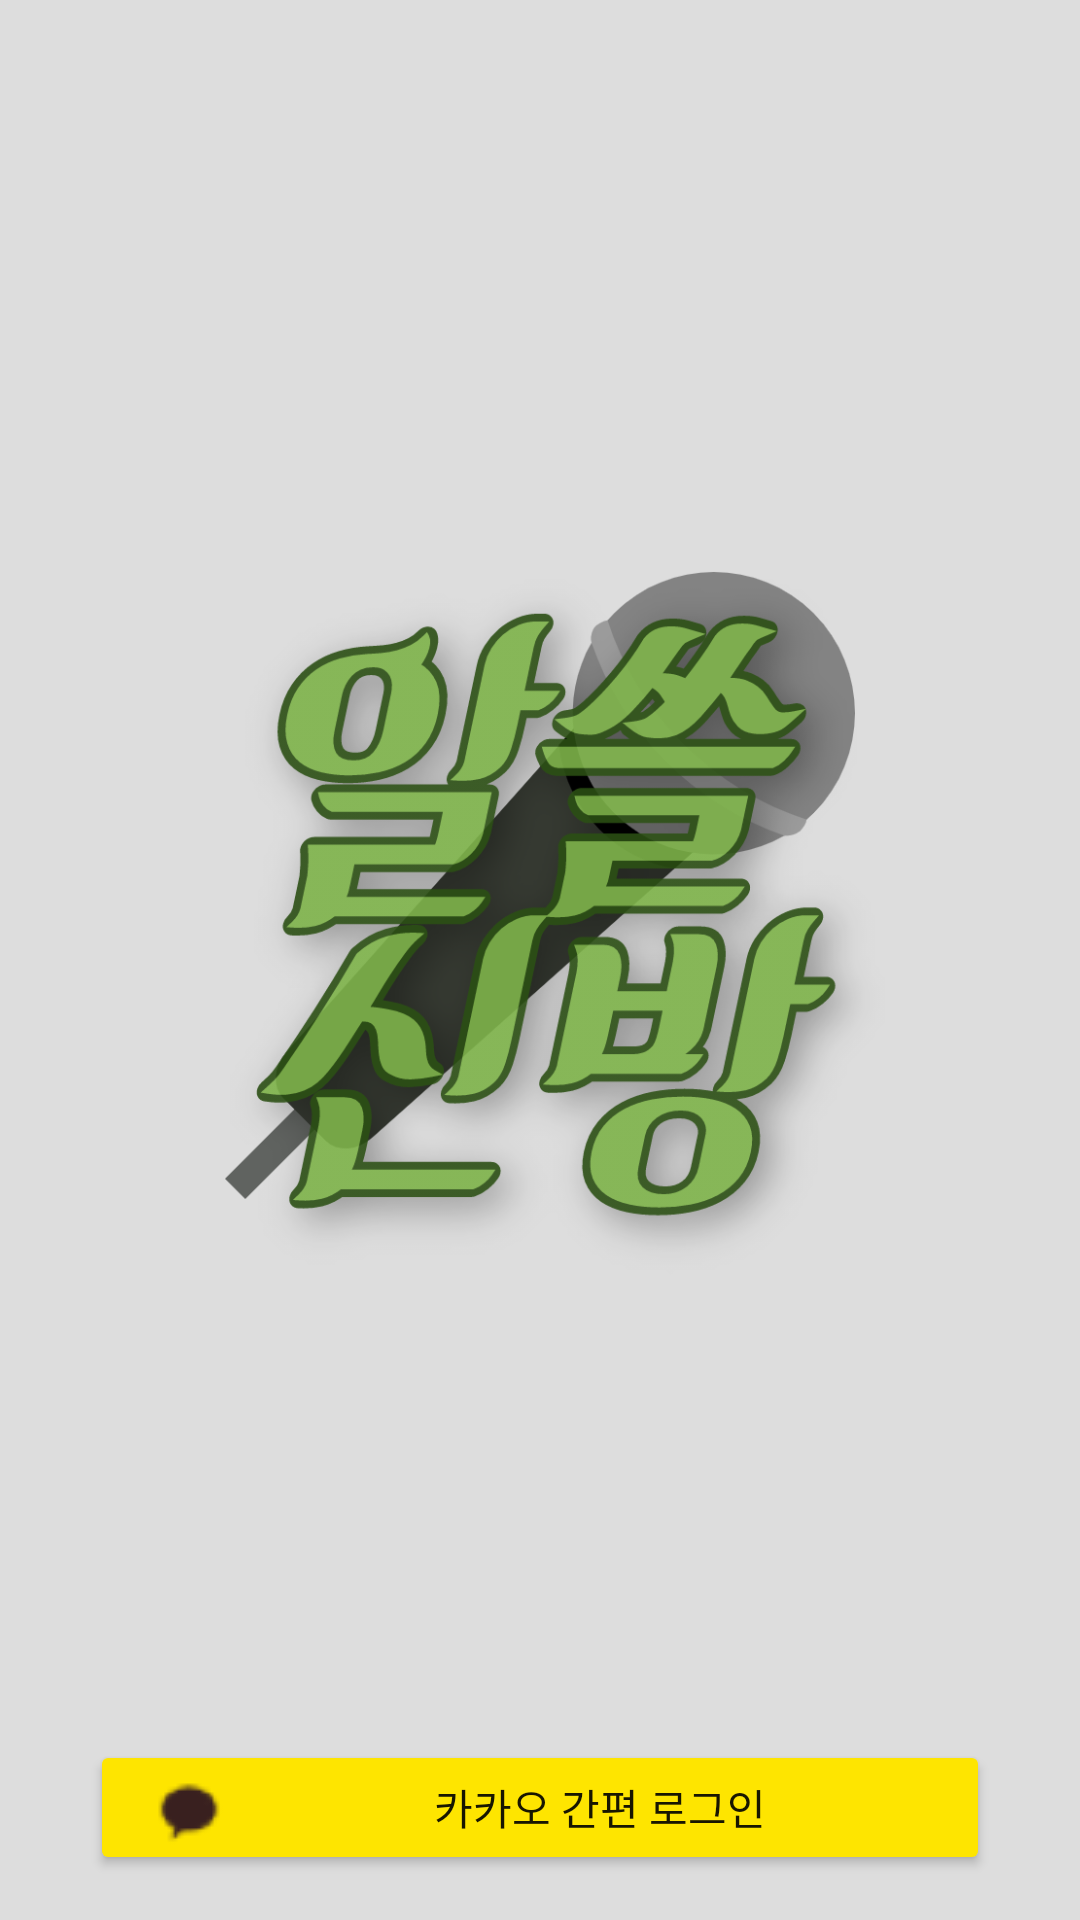

This screen was rendered from an Android layout file. Write that file and the resources it references.
<!-- AndroidManifest.xml: activity theme myTheme -->
<!-- res/layout/activity_main.xml -->
<?xml version="1.0" encoding="utf-8"?>
<LinearLayout xmlns:android="http://schemas.android.com/apk/res/android"
    android:layout_width="match_parent"
    android:layout_height="match_parent"
    android:orientation="vertical"
    android:background="#DDDDDD"
    >

    <ImageView
        android:layout_width="350dp"
        android:layout_height="350dp"
        android:src="@drawable/logo"
        android:layout_gravity="center_horizontal"
        android:layout_marginTop="120dp"
        />

    <LinearLayout
        android:layout_width="match_parent"
        android:layout_height="45dp"
        android:layout_gravity="bottom"
        android:orientation="vertical"
        android:layout_marginTop="110dp"
        >
        <Button
            android:id="@+id/kakao_login"
            android:layout_width="300dp"
            android:layout_height="match_parent"
            android:layout_gravity="center_horizontal"
            android:text="카카오 간편 로그인"
            android:textColor="#181600"
            android:textAlignment="gravity"
            android:backgroundTint="@color/kakao"
            android:drawableLeft="@drawable/kakao_logo"/>
    </LinearLayout>
</LinearLayout>
<!-- resources referenced by this layout -->
<resources>
  <color name="kakao">#fee500</color>
  <!-- drawable kakao_logo: png bitmap (drawable, 1914 bytes) -->
  <!-- drawable logo: png bitmap (drawable, 192323 bytes) -->
  <style name="myTheme" parent="Theme.AppCompat.Light.DarkActionBar">
          <item name="windowNoTitle">true</item>
          <item name="windowActionBar">false</item>
          <item name="colorPrimaryVariant">@color/black</item>
      </style>
  <color name="black">#FF000000</color>
</resources>
